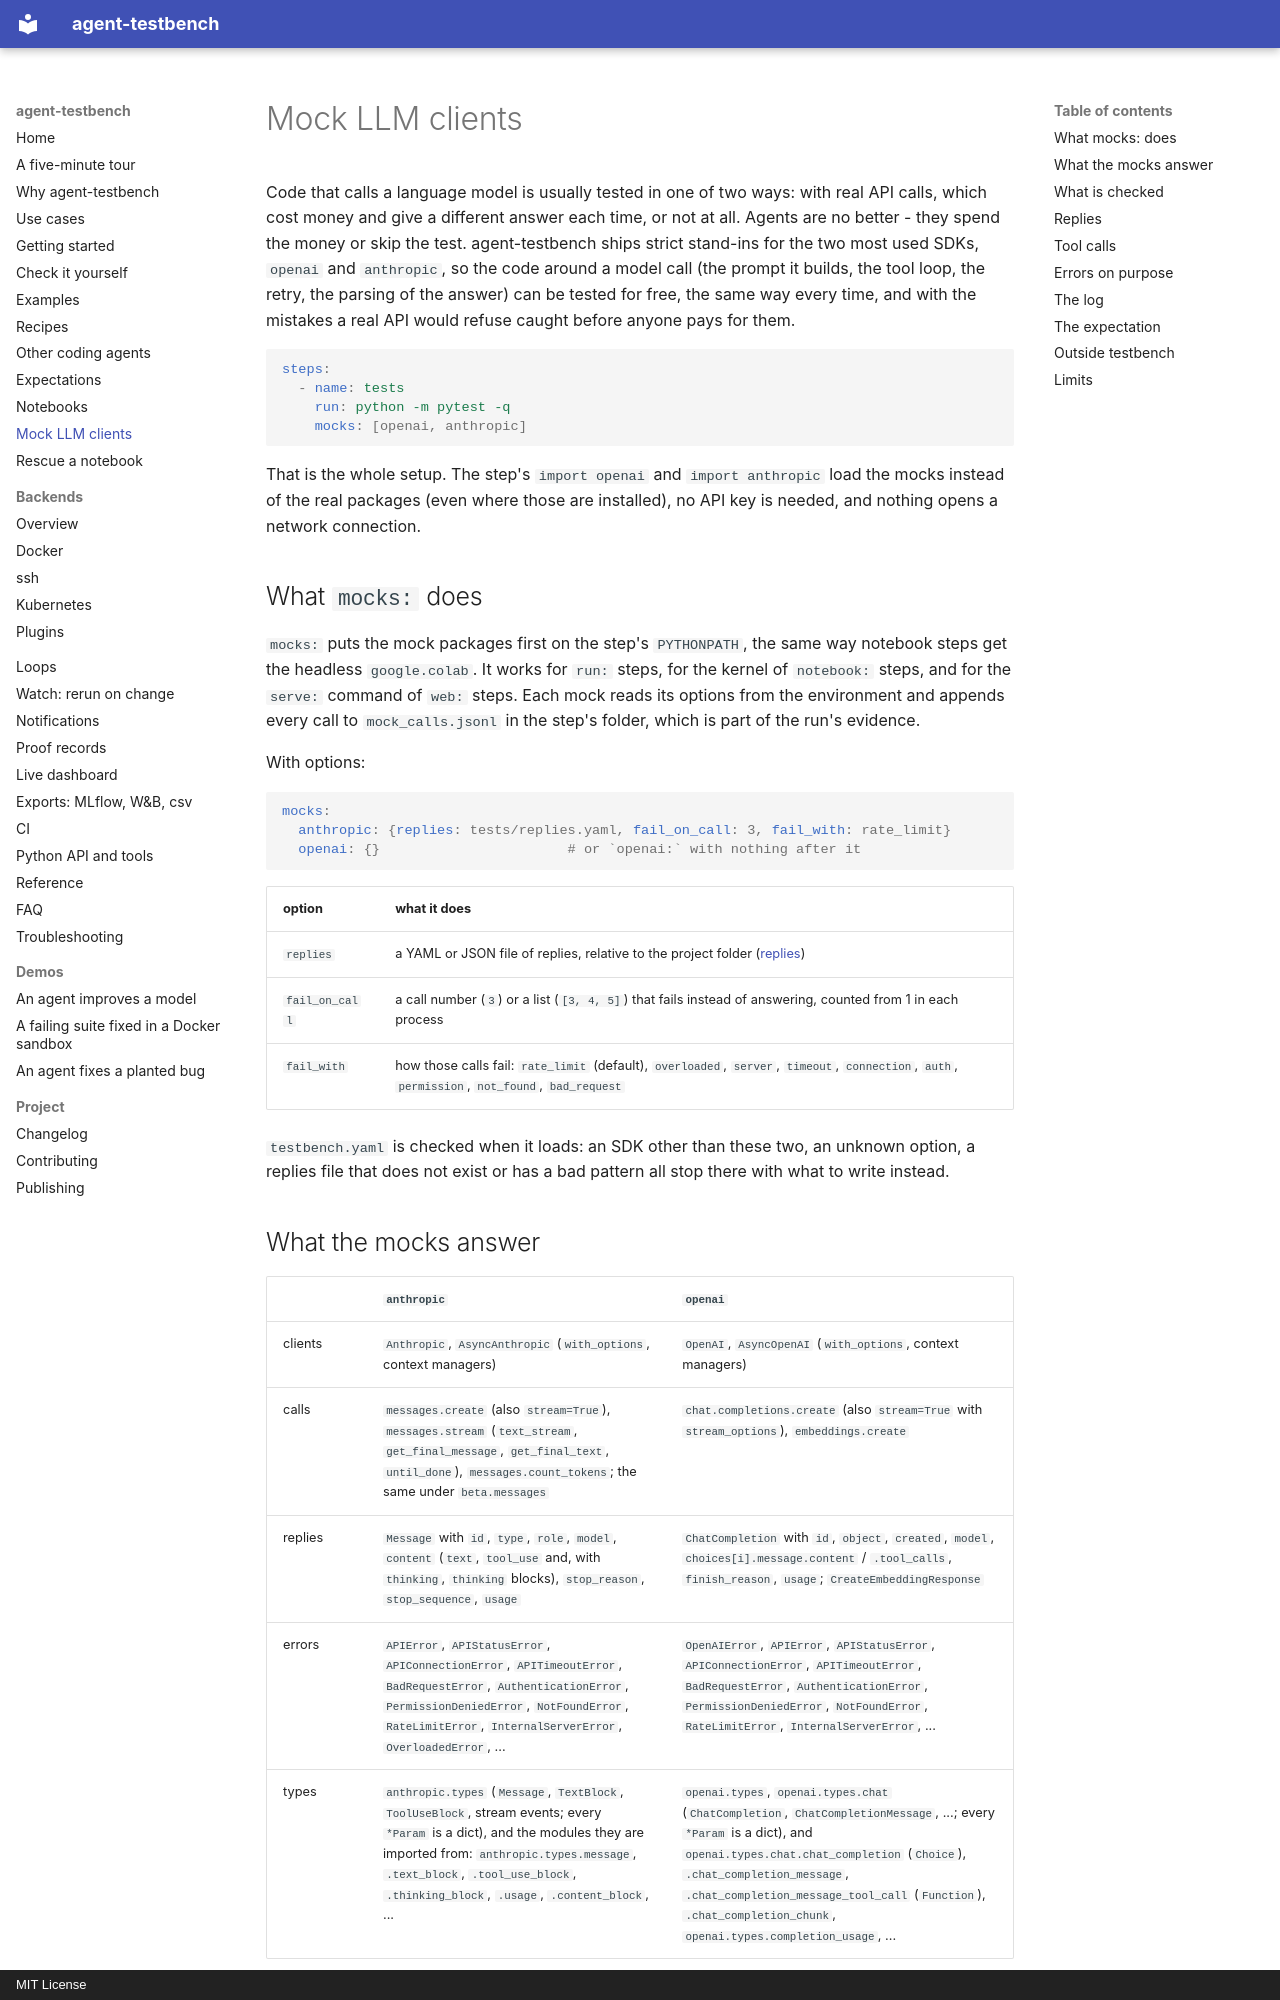

repository: sarptandoven/agent-testbench · page: mocks/index.html · generator: mkdocs · copyright: MIT License

# Mock LLM clients

Code that calls a language model is usually tested in one of two ways: with real API calls, which cost money and
give a different answer each time, or not at all. Agents are no better - they spend the money or skip the test.
agent-testbench ships strict stand-ins for the two most used SDKs, `openai` and `anthropic`, so the code around a
model call (the prompt it builds, the tool loop, the retry, the parsing of the answer) can be tested for free, the
same way every time, and with the mistakes a real API would refuse caught before anyone pays for them.

```yaml
steps:
  - name: tests
    run: python -m pytest -q
    mocks: [openai, anthropic]
```

That is the whole setup. The step's `import openai` and `import anthropic` load the mocks instead of the real
packages (even where those are installed), no API key is needed, and nothing opens a network connection.

## What `mocks:` does

`mocks:` puts the mock packages first on the step's `PYTHONPATH`, the same way notebook steps get the headless
`google.colab`. It works for `run:` steps, for the kernel of `notebook:` steps, and for the `serve:` command of
`web:` steps. Each mock reads its options from the environment and appends every call to
`mock_calls.jsonl` in the step's folder, which is part of the run's evidence.

With options:

```yaml
mocks:
  anthropic: {replies: tests/replies.yaml, fail_on_call: 3, fail_with: rate_limit}
  openai: {}                       # or `openai:` with nothing after it
```

| option | what it does |
|---|---|
| `replies` | a YAML or JSON file of replies, relative to the project folder ([replies](#replies)) |
| `fail_on_call` | a call number (`3`) or a list (`[3, 4, 5]`) that fails instead of answering, counted from 1 in each process |
| `fail_with` | how those calls fail: `rate_limit` (default), `overloaded`, `server`, `timeout`, `connection`, `auth`, `permission`, `not_found`, `bad_request` |

`testbench.yaml` is checked when it loads: an SDK other than these two, an unknown option, a replies file that
does not exist or has a bad pattern all stop there with what to write instead.
